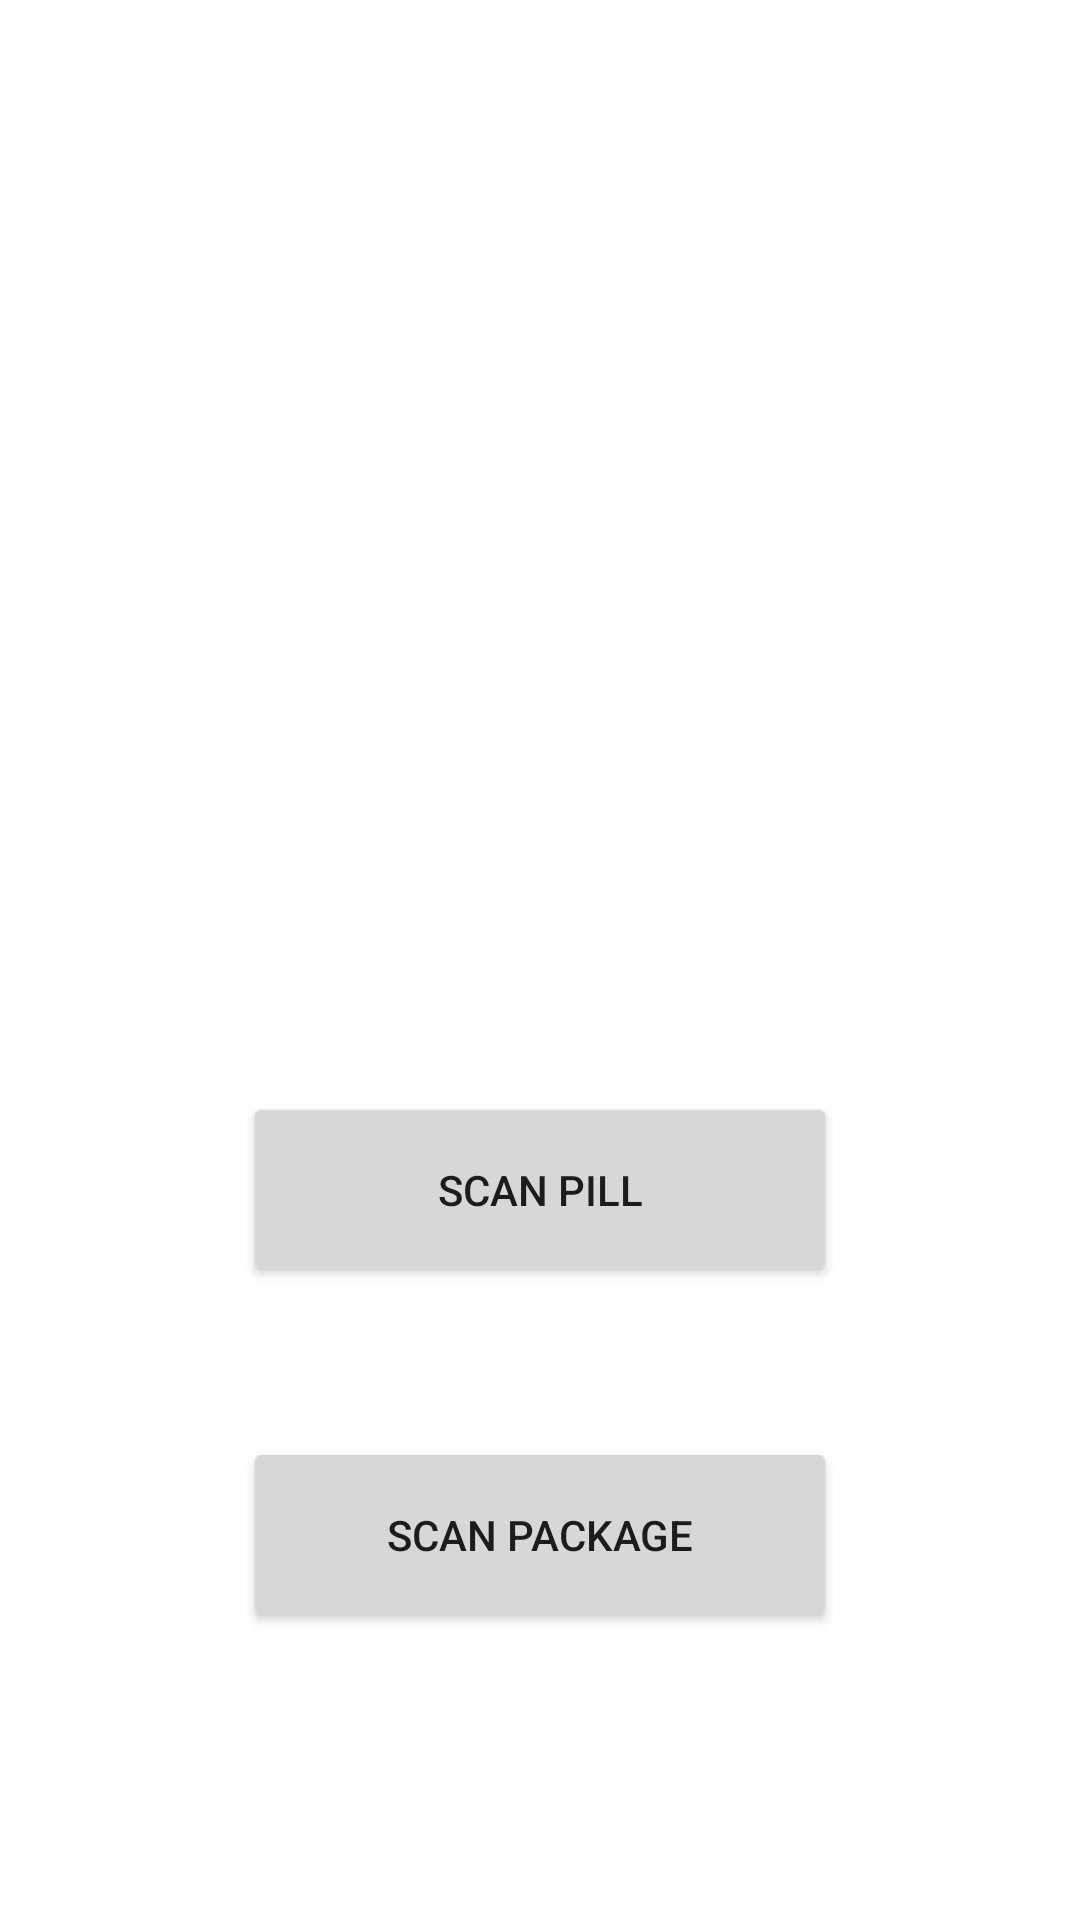

Write the Android layout XML for this screen, with the resource values it uses.
<!-- AndroidManifest.xml: application theme Theme.DrugIdentification -->
<!-- res/layout/activity_main.xml -->
<?xml version="1.0" encoding="utf-8"?>
<androidx.constraintlayout.widget.ConstraintLayout xmlns:android="http://schemas.android.com/apk/res/android"
    xmlns:app="http://schemas.android.com/apk/res-auto"
    xmlns:tools="http://schemas.android.com/tools"
    android:layout_width="match_parent"
    android:layout_height="match_parent"
    tools:context=".MainActivity">

    <Button
        android:id="@+id/package_btn"
        android:layout_width="198dp"
        android:layout_height="65dp"
        android:layout_marginTop="50dp"
        android:onClick="openPackageActivity"
        android:text="Scan Package"
        app:layout_constraintEnd_toEndOf="parent"
        app:layout_constraintStart_toStartOf="parent"
        app:layout_constraintTop_toBottomOf="@+id/pill_btn" />

    <ImageView
        android:id="@+id/logo_img"
        android:layout_width="287dp"
        android:layout_height="254dp"
        android:layout_marginTop="60dp"
        app:layout_constraintEnd_toEndOf="parent"
        app:layout_constraintStart_toStartOf="parent"
        app:layout_constraintTop_toTopOf="parent"
        app:srcCompat="@mipmap/ic_launcher" />

    <Button
        android:id="@+id/pill_btn"
        android:layout_width="198dp"
        android:layout_height="65dp"
        android:layout_marginTop="50dp"
        android:onClick="openPillActivity"
        android:text="Scan Pill"
        app:layout_constraintEnd_toEndOf="parent"
        app:layout_constraintStart_toStartOf="parent"
        app:layout_constraintTop_toBottomOf="@+id/logo_img" />
</androidx.constraintlayout.widget.ConstraintLayout>
<!-- resources referenced by this layout -->
<resources>
  <style name="Theme.DrugIdentification" parent="Theme.MaterialComponents.DayNight.DarkActionBar">
          
          <item name="colorPrimary">@color/purple_500</item>
          <item name="colorPrimaryVariant">@color/purple_700</item>
          <item name="colorOnPrimary">@color/white</item>
          
          <item name="colorSecondary">@color/teal_200</item>
          <item name="colorSecondaryVariant">@color/teal_700</item>
          <item name="colorOnSecondary">@color/black</item>
          
          <item name="android:statusBarColor">?attr/colorPrimaryVariant</item>
          
      </style>
  <color name="purple_500">#166971</color>
  <color name="purple_700">#FF3700B3</color>
  <color name="teal_200">#FF03DAC5</color>
  <color name="teal_700">#FF018786</color>
  <color name="black">#FF000000</color>
  <!-- not gathered from this repository: default colours our renderer supplied (Android Studio template values) -->
  <color name="white">#FFFFFFFF</color>
</resources>
